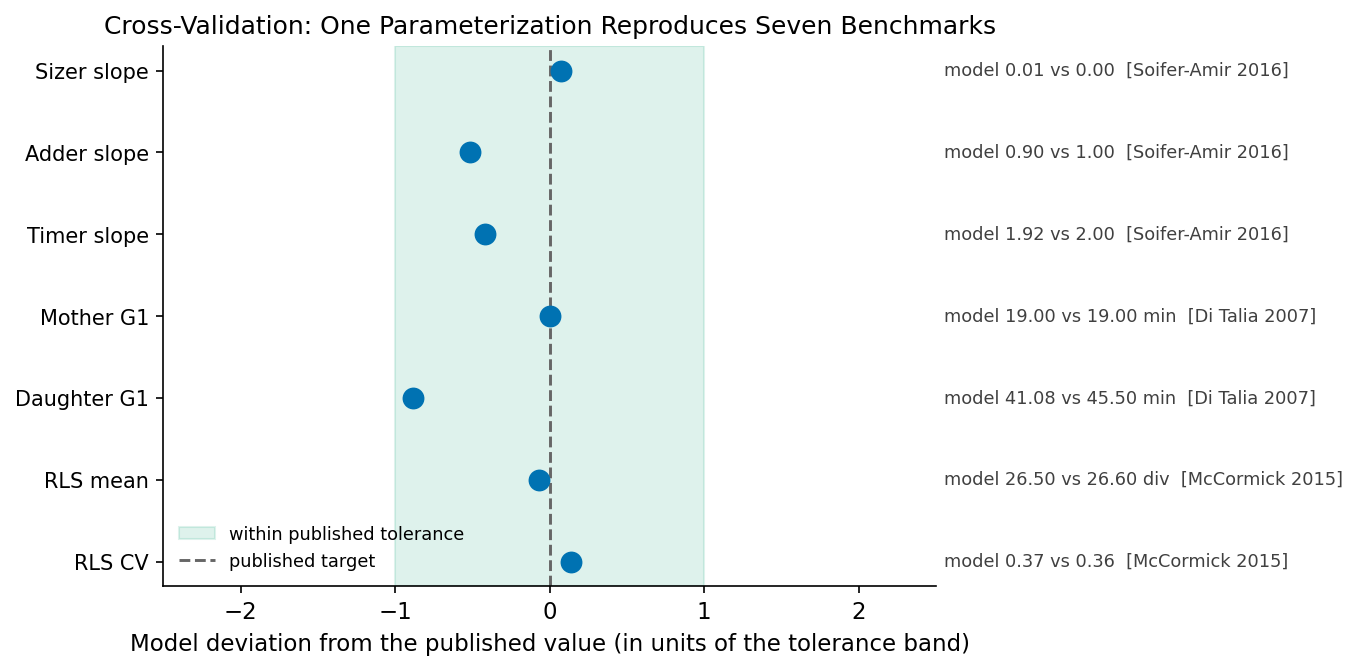

The file beside this chart, header and first rows:
metric, model, reference, ref_lo, ref_hi, unit, source
Sizer slope, 0.0148, 0.0000, -0.2000, 0.2000, , Soifer-Amir 2016
Adder slope, 0.8971, 1, 0.8000, 1.2, , Soifer-Amir 2016
Timer slope, 1.917, 2, 1.8, 2.2, , Soifer-Amir 2016
Mother G1, 19, 19, 17, 21, min, Di Talia 2007
Daughter G1, 41.08, 45.5, 40, 50, min, Di Talia 2007
RLS mean, 26.5, 26.6, 25, 28, div, McCormick 2015
RLS CV, 0.3684, 0.3650, 0.3400, 0.3900, , McCormick 2015
